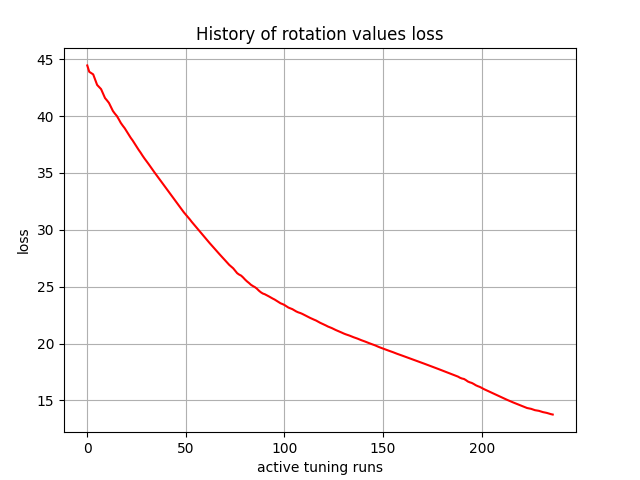

Data behind this chart, as committed beside it:
, 0
0, 44.44
1, 43.89
2, 43.77
3, 43.66
4, 43.2
5, 42.73
6, 42.55
7, 42.36
8, 41.96
9, 41.58
10, 41.37
11, 41.15
12, 40.79
13, 40.44
14, 40.21
15, 40
16, 39.71
17, 39.39
18, 39.15
19, 38.92
20, 38.64
21, 38.34
22, 38.09
23, 37.85
24, 37.58
25, 37.29
26, 37.04
27, 36.79
28, 36.52
29, 36.27
30, 36.03
31, 35.8
32, 35.55
33, 35.3
34, 35.06
35, 34.83
36, 34.58
37, 34.34
38, 34.11
39, 33.87
40, 33.63
41, 33.39
42, 33.16
43, 32.93
44, 32.7
45, 32.46
46, 32.22
47, 31.99
48, 31.76
49, 31.53
50, 31.32
51, 31.13
52, 30.91
53, 30.69
54, 30.48
55, 30.28
56, 30.07
57, 29.85
58, 29.65
59, 29.45
... 177 more rows
